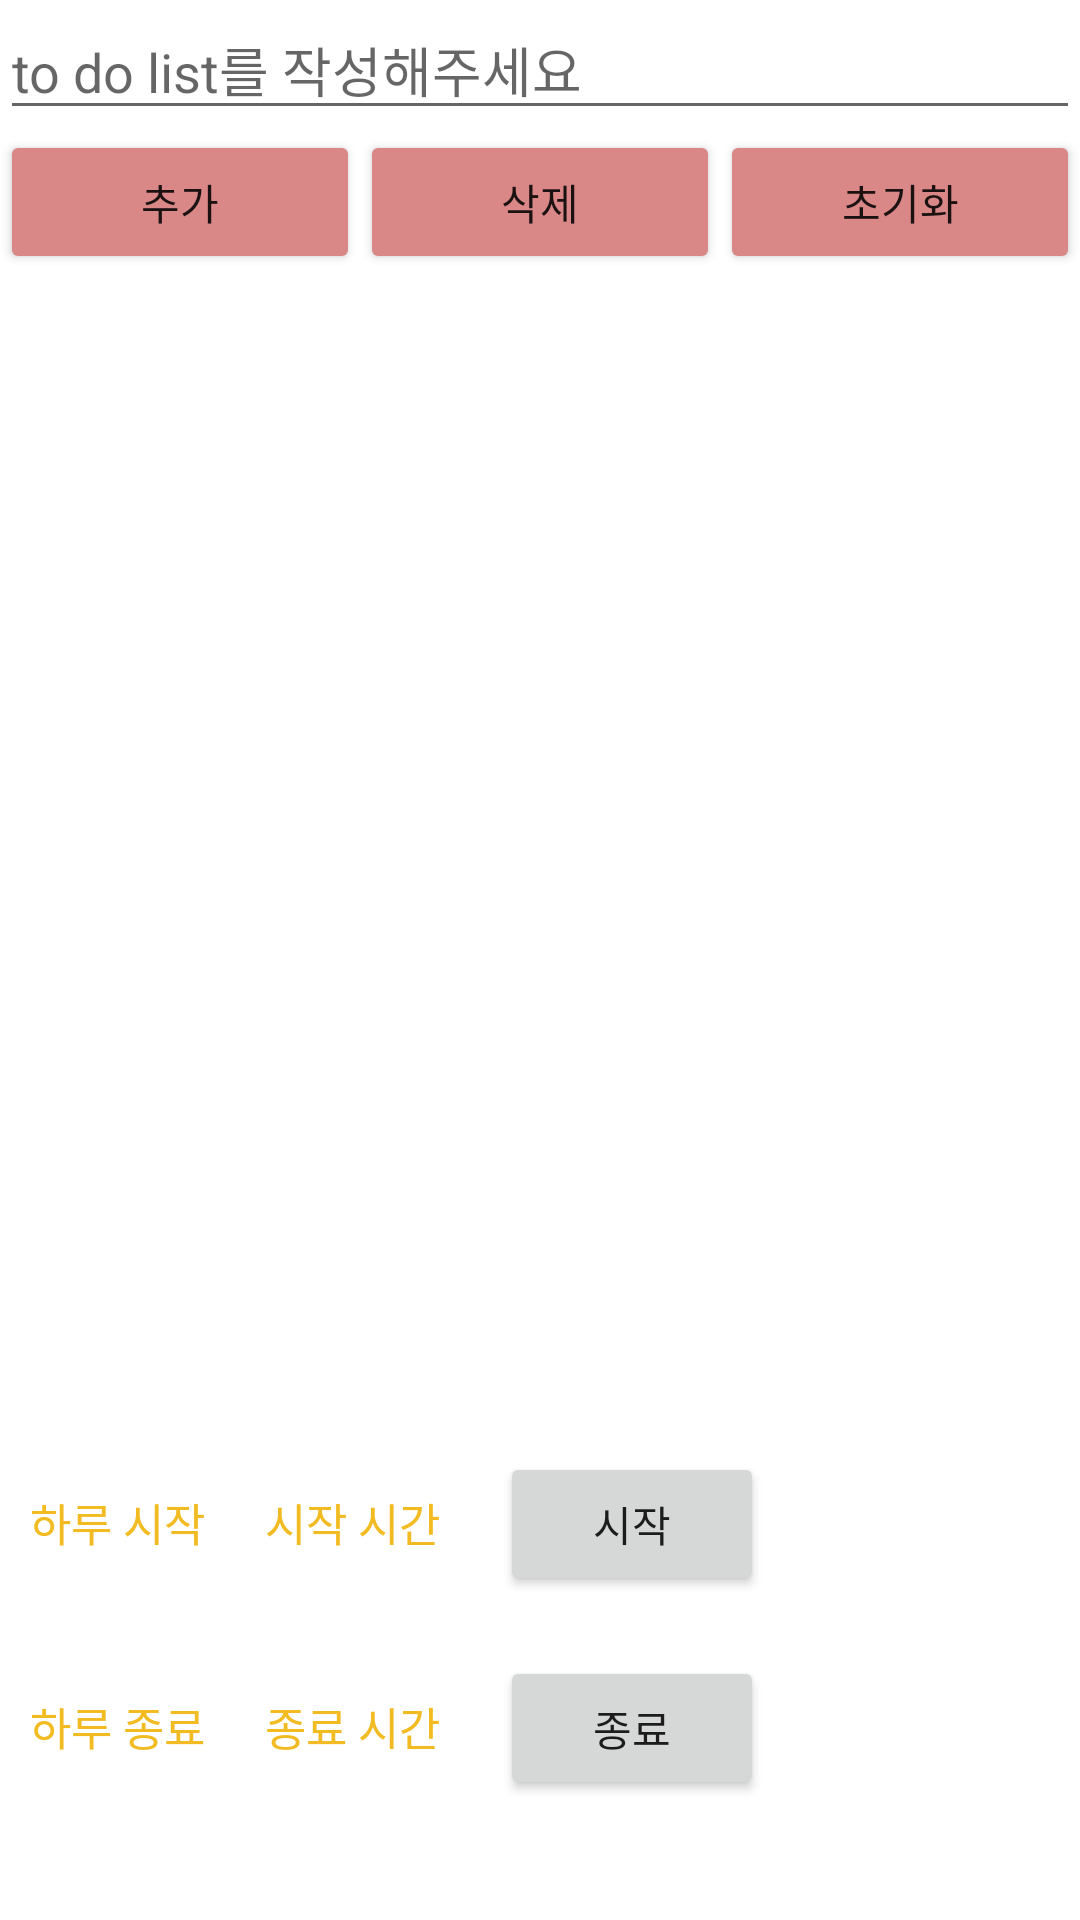

Here is an Android app screen rendered from its layout file. Give the layout XML and the strings, colors and styles it references.
<!-- AndroidManifest.xml: application theme Theme.ToDoApp -->
<!-- res/layout/activity_plan_j.xml -->
<?xml version="1.0" encoding="utf-8"?>
<LinearLayout xmlns:android="http://schemas.android.com/apk/res/android"
    xmlns:app="http://schemas.android.com/apk/res-auto"
    xmlns:tools="http://schemas.android.com/tools"
    android:layout_width="match_parent"
    android:layout_height="match_parent"
    android:orientation="vertical"
    tools:context=".PlanJ">
    <EditText
        android:id="@+id/editText1"
        android:layout_width="match_parent"
        android:layout_height="wrap_content"
        android:ems="10"
        android:hint="to do list를 작성해주세요"
        android:inputType="textPersonName" />

    <LinearLayout
        android:layout_width="match_parent"
        android:layout_height="wrap_content"
        android:orientation="horizontal">

        <Button
            android:id="@+id/button1"
            android:layout_width="match_parent"
            android:layout_height="wrap_content"
            android:layout_weight="1"
            android:text="추가"
            app:backgroundTint="#D98787" />

        <Button
            android:id="@+id/button3"
            android:layout_width="match_parent"
            android:layout_height="wrap_content"
            android:layout_weight="1"
            android:text="삭제"
            app:backgroundTint="#D98787" />

        <Button
            android:id="@+id/button4"
            android:layout_width="match_parent"
            android:layout_height="wrap_content"
            android:layout_weight="1"
            android:text="초기화"
            app:backgroundTint="#D98787" />
    </LinearLayout>

    <ListView
        android:id="@+id/listview1"
        android:layout_width="match_parent"
        android:layout_height="380dp" />

    <LinearLayout
        android:layout_width="wrap_content"
        android:layout_height="wrap_content"
        android:orientation="vertical"
        android:gravity="bottom">

        <LinearLayout
            android:layout_width="match_parent"
            android:layout_height="wrap_content"
            android:orientation="horizontal"
            android:gravity="right">

            <TextView
                android:layout_width="wrap_content"
                android:layout_height="wrap_content"
                android:layout_margin="10dp"
                android:text="하루 시작"
                android:textColor="#F1BB21"
                android:textSize="15sp"
                android:paddingTop="15dp" />

            <TextView
                android:id="@+id/timeStart"
                android:layout_width="wrap_content"
                android:layout_height="wrap_content"
                android:layout_margin="10dp"
                android:text="시작 시간"
                android:textColor="#F1BB21"
                android:textSize="15sp"
                android:paddingTop="15dp" />

            <Button
                android:id="@+id/StartTimeBtn"
                android:layout_width="wrap_content"
                android:layout_height="wrap_content"
                android:layout_margin="10dp"
                android:text="시작" />

        </LinearLayout>

        <LinearLayout
            android:layout_width="match_parent"
            android:layout_height="wrap_content"
            android:orientation="horizontal"
            android:gravity="right">

            <TextView
                android:layout_width="wrap_content"
                android:layout_height="wrap_content"
                android:text="하루 종료"
                android:textColor="#F1BB21"
                android:textSize="15sp"
                android:layout_margin="10dp"
                android:paddingTop="15dp" />

            <TextView
                android:id="@+id/timeEnd"
                android:layout_width="wrap_content"
                android:layout_height="wrap_content"
                android:text="종료 시간"
                android:textColor="#F1BB21"
                android:textSize="15sp"
                android:layout_margin="10dp"
                android:paddingTop="15dp" />

            <Button
                android:id="@+id/EndTimeBtn"
                android:layout_width="wrap_content"
                android:layout_height="wrap_content"
                android:layout_margin="10dp"
                android:text="종료" />
        </LinearLayout>
    </LinearLayout>




</LinearLayout>
<!-- resources referenced by this layout -->
<resources>
  <style name="Theme.ToDoApp" parent="Theme.MaterialComponents.DayNight.DarkActionBar">
          
          <item name="colorPrimary">@color/purple_theme</item>
          <item name="colorPrimaryVariant">@color/yellow_theme</item>
          <item name="colorOnPrimary">@color/white</item>
          
          <item name="colorSecondary">@color/teal_200</item>
          <item name="colorSecondaryVariant">@color/teal_700</item>
          <item name="colorOnSecondary">@color/black</item>
          
          <item name="android:statusBarColor" tools:targetApi="l">?attr/colorPrimaryVariant</item>
          
      </style>
  <color name="purple_theme">#B86BC3</color>
  <color name="yellow_theme">#F1BB21</color>
  <color name="white">#FFFFFFFF</color>
  <color name="teal_200">#FF03DAC5</color>
  <color name="teal_700">#FF018786</color>
  <color name="black">#FF000000</color>
</resources>
